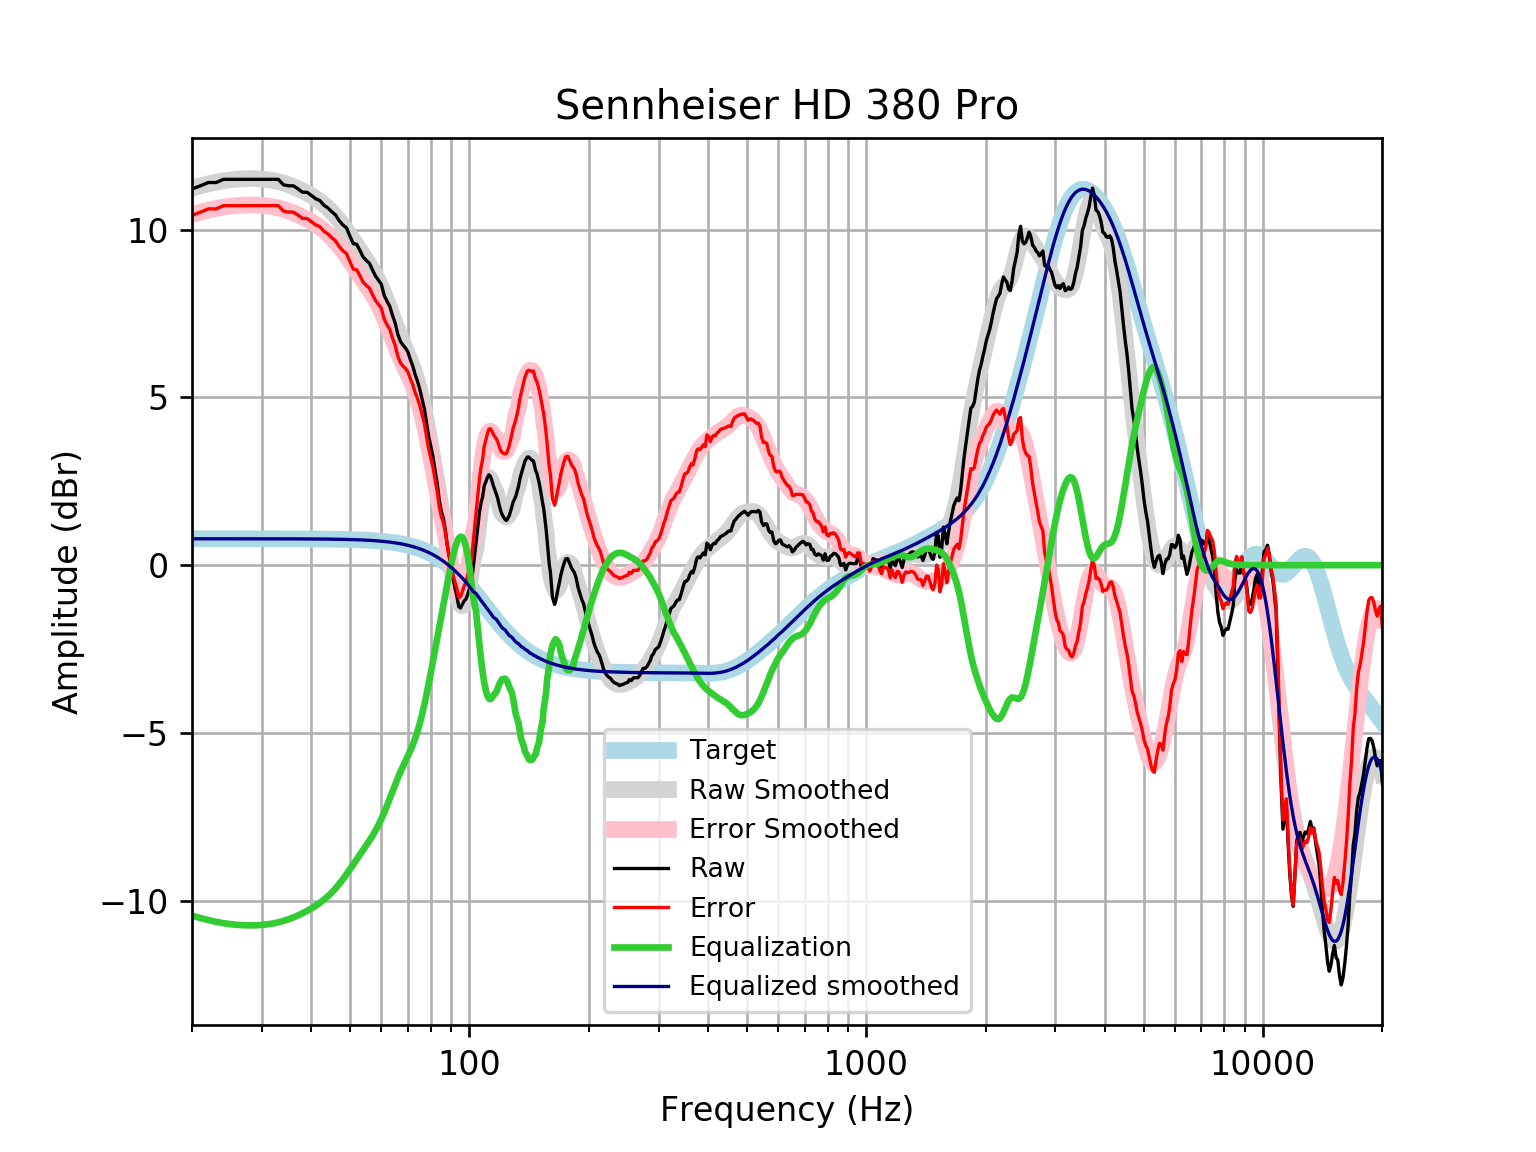

The data file committed next to this chart (first rows):
frequency, raw, error, smoothed, error_smoothed, equalization, equalized_raw, equalized_smoothed, target
20, 11.21, 10.43, 11.24, 10.45, -10.45, 0.7612, 0.7859, 0.7859
21, 11.31, 10.52, 11.31, 10.52, -10.52, 0.7876, 0.7859, 0.7859
22, 11.41, 10.62, 11.37, 10.58, -10.58, 0.8262, 0.7859, 0.7858
23, 11.41, 10.62, 11.42, 10.63, -10.63, 0.7734, 0.7858, 0.7858
24, 11.5, 10.72, 11.46, 10.67, -10.67, 0.8292, 0.7858, 0.7858
25, 11.5, 10.72, 11.49, 10.7, -10.7, 0.7991, 0.7857, 0.7857
26, 11.5, 10.72, 11.51, 10.72, -10.72, 0.7784, 0.7857, 0.7857
27, 11.5, 10.72, 11.52, 10.74, -10.74, 0.7665, 0.7856, 0.7856
28, 11.5, 10.72, 11.52, 10.74, -10.74, 0.7624, 0.7855, 0.7855
29, 11.5, 10.72, 11.52, 10.74, -10.74, 0.7656, 0.7854, 0.7854
30, 11.5, 10.72, 11.51, 10.73, -10.73, 0.7759, 0.7852, 0.7852
31, 11.5, 10.72, 11.49, 10.71, -10.71, 0.7938, 0.785, 0.785
32, 11.5, 10.72, 11.47, 10.68, -10.68, 0.8196, 0.7848, 0.7848
33, 11.5, 10.72, 11.43, 10.65, -10.65, 0.8535, 0.7846, 0.7846
34, 11.34, 10.55, 11.39, 10.61, -10.61, 0.7321, 0.7843, 0.7843
35, 11.31, 10.52, 11.34, 10.56, -10.56, 0.7514, 0.7839, 0.7839
36, 11.31, 10.53, 11.29, 10.5, -10.5, 0.8066, 0.7835, 0.7835
37, 11.22, 10.43, 11.22, 10.44, -10.44, 0.7761, 0.783, 0.783
38, 11.12, 10.33, 11.16, 10.38, -10.38, 0.7393, 0.7824, 0.7824
39, 11.12, 10.33, 11.09, 10.31, -10.31, 0.8087, 0.7818, 0.7818
40, 11.02, 10.24, 11.01, 10.23, -10.23, 0.7862, 0.781, 0.781
41, 10.92, 10.14, 10.93, 10.15, -10.15, 0.7691, 0.7801, 0.7801
42, 10.87, 10.09, 10.85, 10.07, -10.07, 0.8006, 0.7791, 0.7791
43, 10.73, 9.952, 10.75, 9.974, -9.974, 0.7559, 0.778, 0.7779
44, 10.65, 9.874, 10.65, 9.872, -9.872, 0.7787, 0.7766, 0.7766
45, 10.54, 9.762, 10.53, 9.759, -9.759, 0.7783, 0.7752, 0.7751
46, 10.44, 9.668, 10.41, 9.637, -9.637, 0.8045, 0.7735, 0.7734
47, 10.27, 9.497, 10.28, 9.505, -9.505, 0.7635, 0.7715, 0.7715
48, 10.14, 9.372, 10.13, 9.365, -9.365, 0.7763, 0.7694, 0.7694
49, 10.06, 9.292, 9.986, 9.219, -9.219, 0.8397, 0.767, 0.767
50, 9.81, 9.045, 9.834, 9.07, -9.07, 0.7394, 0.7643, 0.7642
51, 9.584, 8.823, 9.683, 8.921, -8.921, 0.663, 0.7612, 0.7612
52, 9.565, 8.807, 9.532, 8.774, -8.774, 0.7904, 0.7579, 0.7578
53, 9.38, 8.626, 9.385, 8.631, -8.631, 0.7496, 0.7541, 0.7541
54, 9.185, 8.435, 9.24, 8.49, -8.49, 0.6946, 0.7499, 0.7499
55, 9.083, 8.337, 9.097, 8.352, -8.352, 0.7308, 0.7453, 0.7453
56, 8.998, 8.258, 8.952, 8.212, -8.212, 0.786, 0.7402, 0.7401
57, 8.802, 8.067, 8.802, 8.067, -8.067, 0.7346, 0.7345, 0.7345
58, 8.619, 7.891, 8.642, 7.914, -7.914, 0.7054, 0.7283, 0.7283
59, 8.497, 7.776, 8.47, 7.749, -7.749, 0.7487, 0.7215, 0.7215
60, 8.375, 7.661, 8.283, 7.569, -7.569, 0.8054, 0.714, 0.714
61, 8.04, 7.335, 8.082, 7.376, -7.376, 0.6641, 0.7058, 0.7058
62, 7.87, 7.173, 7.869, 7.172, -7.172, 0.6976, 0.6969, 0.6969
63, 7.719, 7.031, 7.649, 6.962, -6.962, 0.7569, 0.6871, 0.6871
64, 7.451, 6.774, 7.427, 6.75, -6.75, 0.7004, 0.6765, 0.6765
65, 7.222, 6.557, 7.21, 6.545, -6.545, 0.677, 0.665, 0.665
66, 6.891, 6.239, 7.002, 6.35, -6.35, 0.5418, 0.6525, 0.6525
67, 6.674, 6.035, 6.807, 6.168, -6.168, 0.506, 0.639, 0.639
68, 6.561, 5.937, 6.625, 6, -6, 0.5612, 0.6244, 0.6244
69, 6.474, 5.865, 6.451, 5.842, -5.842, 0.6318, 0.6087, 0.6087
70, 6.356, 5.764, 6.279, 5.688, -5.688, 0.668, 0.5918, 0.5918
71, 6.131, 5.557, 6.103, 5.529, -5.529, 0.6013, 0.5736, 0.5736
72, 5.939, 5.384, 5.914, 5.359, -5.359, 0.5792, 0.5541, 0.5541
73, 5.682, 5.149, 5.704, 5.171, -5.171, 0.5115, 0.5333, 0.5333
74, 5.484, 4.972, 5.469, 4.958, -4.958, 0.5251, 0.511, 0.511
75, 5.244, 4.757, 5.207, 4.72, -4.72, 0.5246, 0.4873, 0.4873
76, 4.958, 4.496, 4.917, 4.455, -4.455, 0.503, 0.462, 0.4621
77, 4.666, 4.23, 4.601, 4.166, -4.166, 0.5001, 0.4352, 0.4353
78, 4.245, 3.838, 4.263, 3.856, -3.856, 0.3888, 0.4068, 0.4068
79, 3.83, 3.454, 3.908, 3.531, -3.531, 0.2995, 0.3767, 0.3768
... 553 more rows
